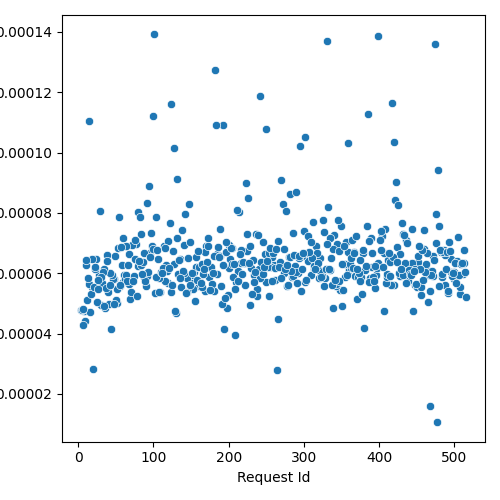

The file beside this chart, header and first rows:
Request Id, prefill_time_execution_plus_preemption_n…
8, 4.737193456589747e-05
18, 5.532358807430264e-05
9, 4.421096113871393e-05
14, 5.651432972819588e-05
30, 4.95223055001718e-05
32, 5.678711093551417e-05
40, 5.37786770915049e-05
28, 5.956213315487628e-05
37, 5.511319152574476e-05
60, 5.701679949778929e-05
20, 2.8417901206846127e-05
4, 4.7701195572498974e-05
12, 5.1145054807496356e-05
7, 4.30255993776906e-05
48, 5.80643432123219e-05
17, 5.3066820846651274e-05
5, 4.791106587723708e-05
88, 5.864752230756837e-05
49, 6.57980272839071e-05
56, 5.5790578014801115e-05
38, 6.592108714556698e-05
61, 5.9396571951624034e-05
36, 4.853128384262426e-05
29, 8.062584756157498e-05
24, 6.483608220174862e-05
92, 5.909663806706973e-05
68, 6.637066646266906e-05
41, 4.9929630788021354e-05
46, 5.8271620577515724e-05
45, 5.952317598586573e-05
77, 6.975387248596005e-05
16, 4.721941708799922e-05
10, 6.27647469974058e-05
19, 6.463263264328264e-05
21, 5.554387812847221e-05
52, 5.0212935770504284e-05
25, 5.0453878858190575e-05
26, 5.4807947411949625e-05
112, 6.060315187928006e-05
69, 5.151811362763187e-05
80, 6.233324395741699e-05
13, 5.8530946934882134e-05
11, 6.45566562975681e-05
67, 5.6451851269623814e-05
71, 6.952726762633822e-05
53, 6.85162867521194e-05
98, 6.920804059644475e-05
106, 6.476214281880728e-05
44, 4.141456919202969e-05
62, 5.80152273614045e-05
64, 5.937273394054004e-05
50, 5.0991370646023246e-05
23, 6.152846254860806e-05
15, 0.0001106
83, 7.293592204240611e-05
6, 4.821333018969899e-05
70, 5.3708238640638034e-05
78, 5.233304213873329e-05
42, 6.013114473200677e-05
34, 4.924099654376952e-05
... 452 more rows
